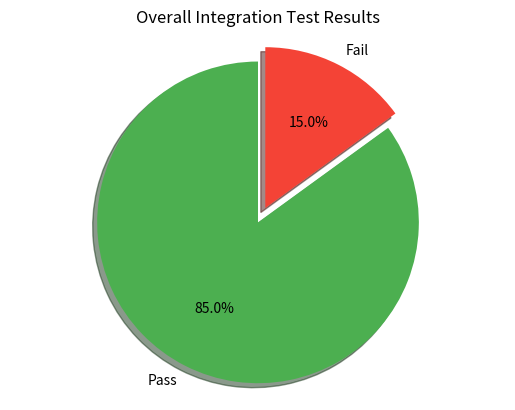
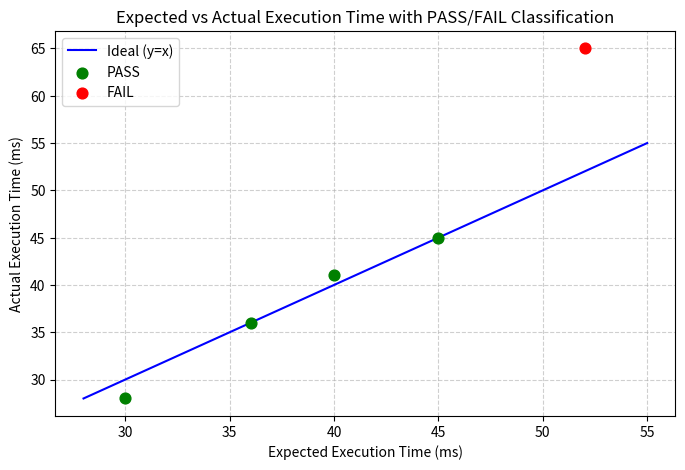

The matplotlib source for these figures, in order:
import matplotlib.pyplot as plt
import numpy as np
import os

# Create an output directory for graphs
output_dir = "test_reports"
os.makedirs(output_dir, exist_ok=True)

# 1. Generate "Test Results PASS/FAIL" Pie Chart
labels = 'Pass', 'Fail'
sizes = [85, 15]
colors = ['#4CAF50', '#F44336']
explode = (0.1, 0)  

fig1, ax1 = plt.subplots()
ax1.pie(sizes, explode=explode, labels=labels, colors=colors, autopct='%1.1f%%',
        shadow=True, startangle=90)
ax1.axis('equal')  
plt.title("Overall Integration Test Results")
plt.savefig(f"{output_dir}/test_pass_fail_pie.png")
plt.close()

# 2. Generate "Expected vs Actual Execution Time" Scatter Plot with PASS/FAIL Classification
# Mock data representing different test cases
test_cases = [30, 35, 40, 45, 50]
expected_time = np.array([30, 36, 40, 45, 52])
actual_time = np.array([28, 36, 41, 45, 65]) # The last one fails because it's too slow

fig2, ax2 = plt.subplots(figsize=(8, 5))

# Plot the ideal line y = x
ax2.plot([28, 55], [28, 55], color='blue', label='Ideal (y=x)')

# Separate pass and fail points
pass_x, pass_y = [], []
fail_x, fail_y = [], []

for exp, act in zip(expected_time, actual_time):
    if abs(exp - act) > 10:
        fail_x.append(exp)
        fail_y.append(act)
    else:
        pass_x.append(exp)
        pass_y.append(act)

ax2.scatter(pass_x, pass_y, color='green', s=60, label='PASS', zorder=5)
ax2.scatter(fail_x, fail_y, color='red', s=60, label='FAIL', zorder=5)

ax2.set_xlabel('Expected Execution Time (ms)')
ax2.set_ylabel('Actual Execution Time (ms)')
ax2.set_title('Expected vs Actual Execution Time with PASS/FAIL Classification')
ax2.legend()
plt.grid(True, linestyle='--', alpha=0.6)

plt.savefig(f"{output_dir}/execution_time_scatter.png")
plt.close()

print(f"Graphs successfully generated in the '{output_dir}' directory.")
